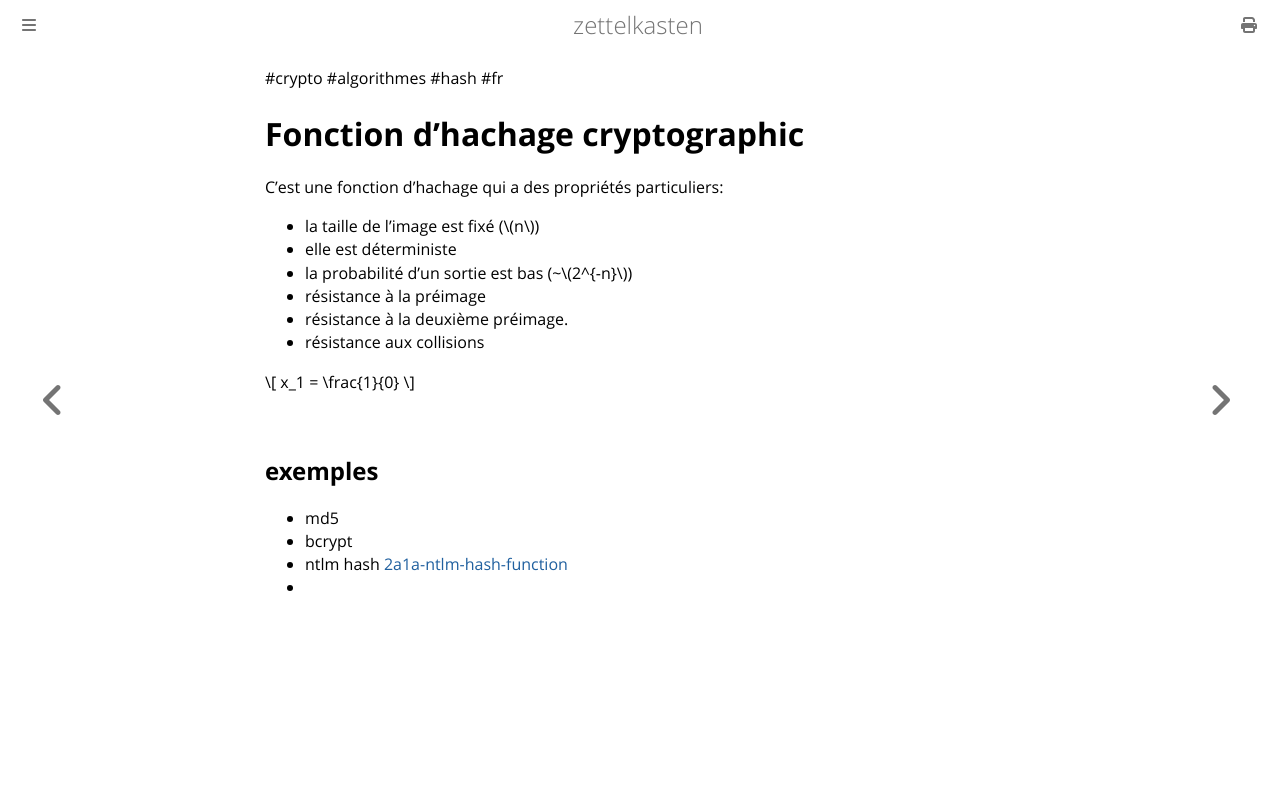

repository: aliasgwynplaine/z · page: 2a1-cryptographic-hash-function.html · generator: mdbook

#crypto #algorithmes #hash #fr 
# Fonction d'hachage cryptographic
C'est une fonction d'hachage qui a des propriétés particuliers:
+ la taille de l'image est fixé (\\(n\\))
+ elle est déterministe
+ la probabilité d'un sortie est bas (~\\(2^{-n}\\))
+ résistance à la préimage
+ résistance à la deuxième préimage.
+ résistance aux collisions

\\[
x_1 = \frac{1}{0}
\\]

## exemples
+ md5
+ bcrypt
+ ntlm hash [2a1a-ntlm-hash-function](2a1a-ntlm-hash-function.md)
+ 
